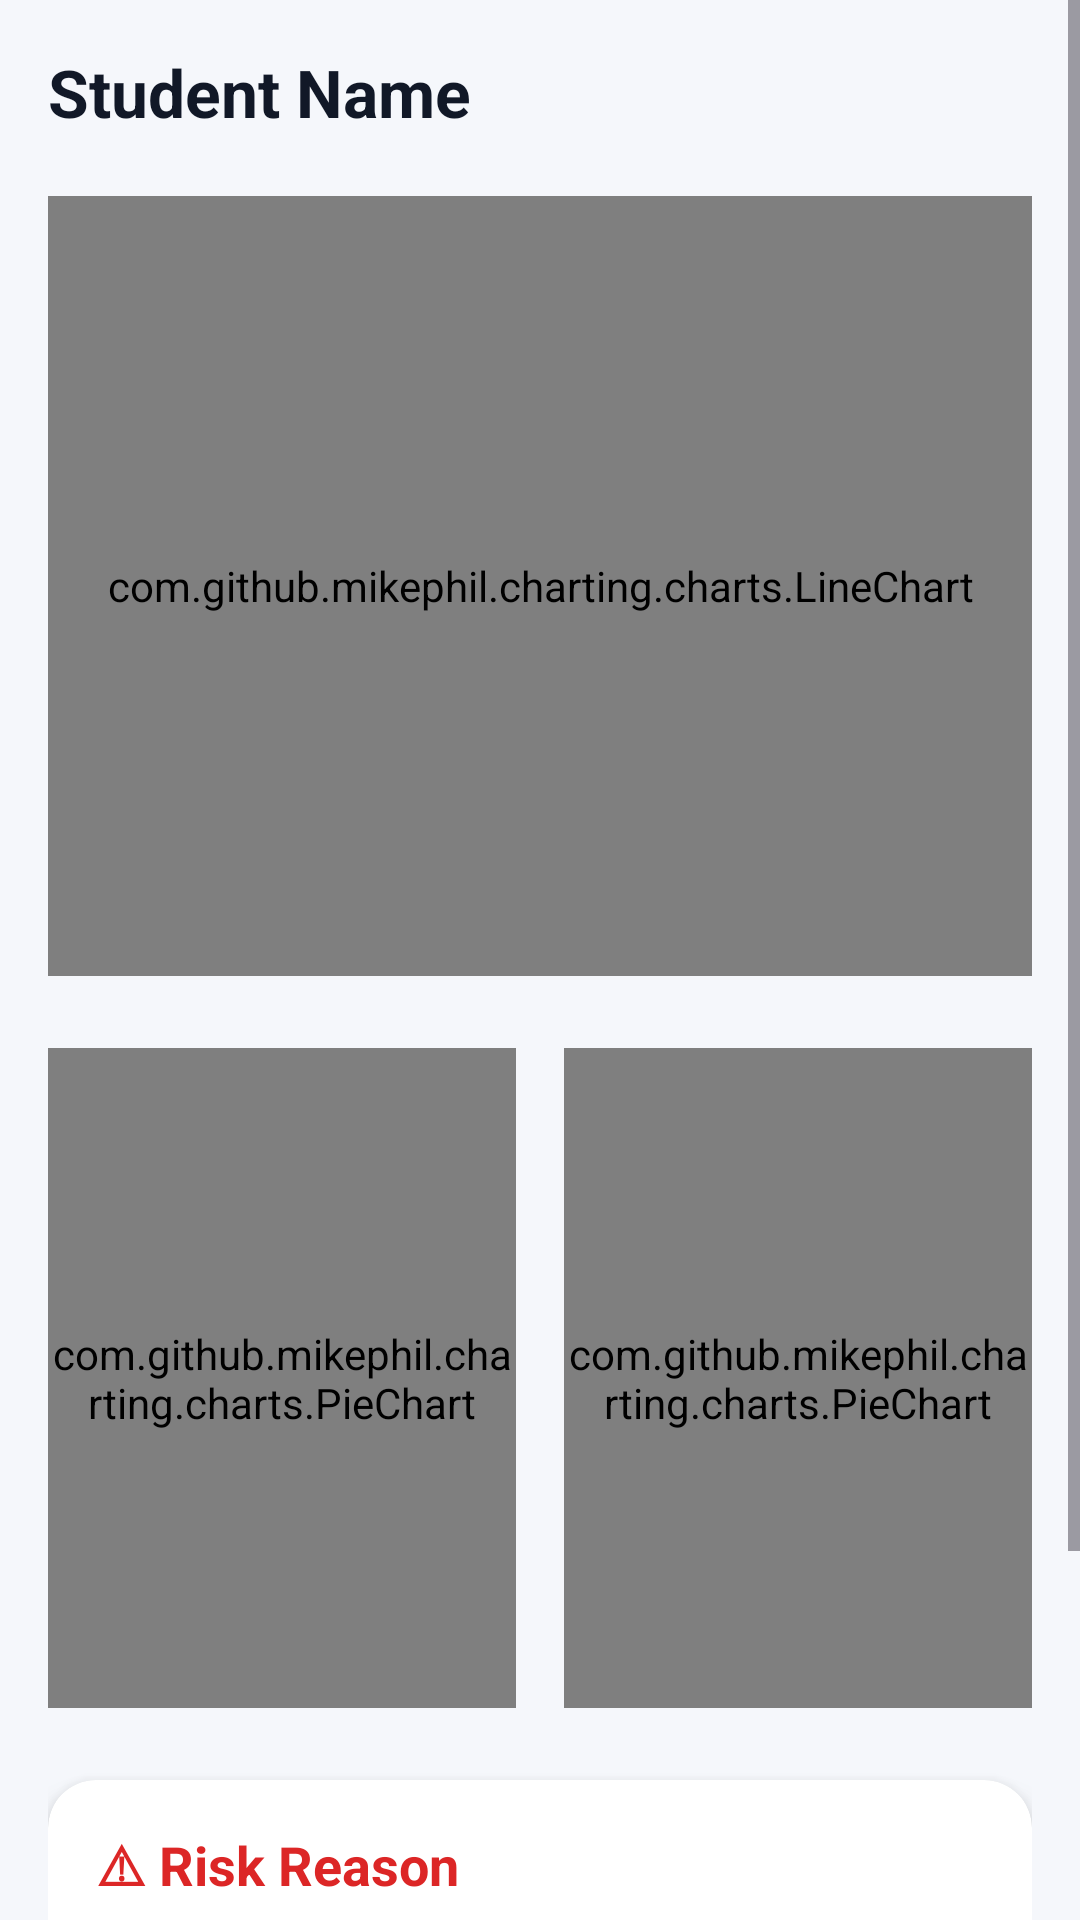

Produce the Android XML layout that renders to this screen, including the resource entries it uses.
<!-- AndroidManifest.xml: application theme Theme.EduGuard -->
<!-- res/layout/fragment_parent_profile.xml -->
<?xml version="1.0" encoding="utf-8"?>
<ScrollView xmlns:android="http://schemas.android.com/apk/res/android"
    xmlns:app="http://schemas.android.com/apk/res-auto"
    android:background="#F5F7FB"
    android:layout_width="match_parent"
    android:layout_height="match_parent"
    android:fillViewport="true">

    <LinearLayout
        android:padding="16dp"
        android:orientation="vertical"
        android:layout_width="match_parent"
        android:layout_height="wrap_content">

        
        <TextView
            android:id="@+id/tvStudentName"
            android:text="Student Name"
            android:textSize="22sp"
            android:textStyle="bold"
            android:textColor="#111827"
            android:layout_width="wrap_content"
            android:layout_height="wrap_content"/>

        
        <com.github.mikephil.charting.charts.LineChart
            android:id="@+id/riskLineChart"
            android:layout_marginTop="20dp"
            android:layout_width="match_parent"
            android:layout_height="260dp"/>

        
        <LinearLayout
            android:orientation="horizontal"
            android:layout_marginTop="24dp"
            android:weightSum="2"
            android:layout_width="match_parent"
            android:layout_height="wrap_content">

            
            <com.github.mikephil.charting.charts.PieChart
                android:id="@+id/attendancePie"
                android:layout_width="0dp"
                android:layout_weight="1"
                android:layout_height="220dp"
                android:layout_marginEnd="8dp"/>

            
            <com.github.mikephil.charting.charts.PieChart
                android:id="@+id/homeworkPie"
                android:layout_width="0dp"
                android:layout_weight="1"
                android:layout_height="220dp"
                android:layout_marginStart="8dp"/>

        </LinearLayout>

        
        <androidx.cardview.widget.CardView
            android:layout_marginTop="24dp"
            app:cardCornerRadius="16dp"
            app:cardElevation="6dp"
            android:layout_width="match_parent"
            android:layout_height="wrap_content">

            <LinearLayout
                android:padding="16dp"
                android:orientation="vertical"
                android:layout_width="match_parent"
                android:layout_height="wrap_content">

                <TextView
                    android:text="⚠ Risk Reason"
                    android:textStyle="bold"
                    android:textSize="18sp"
                    android:textColor="#DC2626"
                    android:layout_width="wrap_content"
                    android:layout_height="wrap_content"/>

                <TextView
                    android:id="@+id/tvRiskReason"
                    android:text="Reason appears here"
                    android:layout_marginTop="8dp"
                    android:textColor="#374151"
                    android:layout_width="wrap_content"
                    android:layout_height="wrap_content"/>

            </LinearLayout>

        </androidx.cardview.widget.CardView>

        
        <androidx.cardview.widget.CardView
            android:layout_marginTop="16dp"
            app:cardCornerRadius="16dp"
            app:cardElevation="6dp"
            android:layout_width="match_parent"
            android:layout_height="wrap_content">

            <LinearLayout
                android:padding="16dp"
                android:orientation="vertical"
                android:layout_width="match_parent"
                android:layout_height="wrap_content">

                <TextView
                    android:text="✅ Improvement Tips"
                    android:textStyle="bold"
                    android:textSize="18sp"
                    android:textColor="#16A34A"
                    android:layout_width="wrap_content"
                    android:layout_height="wrap_content"/>

                <TextView
                    android:id="@+id/tvTips"
                    android:text="Tips appear here"
                    android:layout_marginTop="8dp"
                    android:textColor="#374151"
                    android:layout_width="wrap_content"
                    android:layout_height="wrap_content"/>

            </LinearLayout>

        </androidx.cardview.widget.CardView>

    </LinearLayout>

</ScrollView>
<!-- resources referenced by this layout -->
<resources>
  <style name="Theme.EduGuard" parent="Base.Theme.EduGuard" />
  <style name="Base.Theme.EduGuard" parent="Theme.Material3.DayNight.NoActionBar">
          
          
  
      </style>
</resources>
